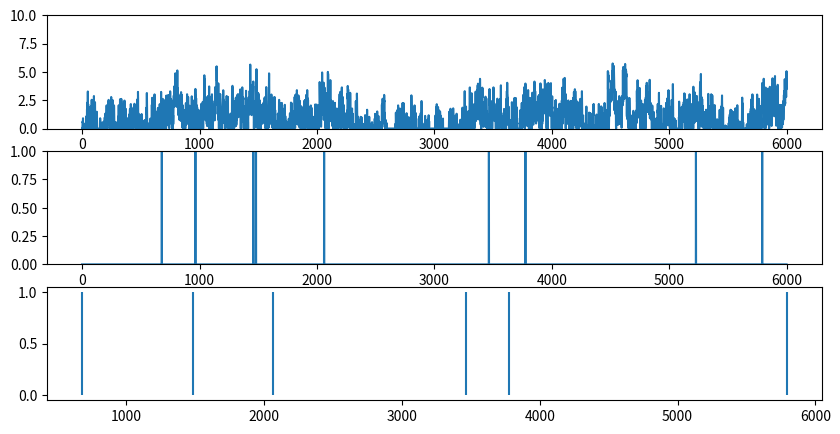
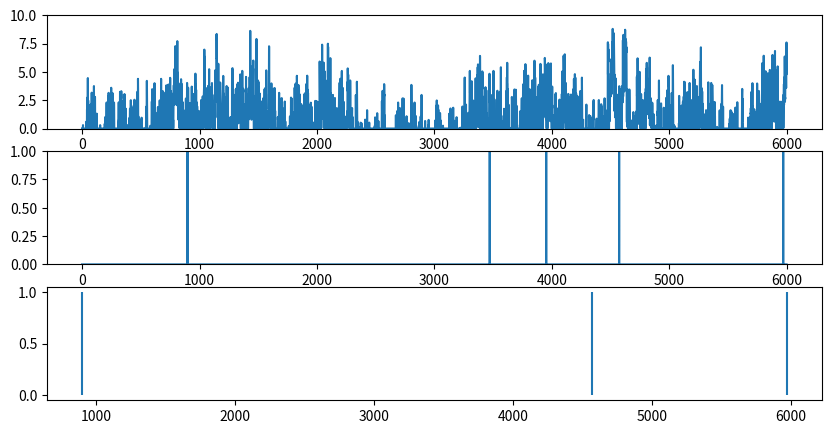

Generate these figures, in order, with matplotlib:
import numpy as np
from scipy import signal as ss
from scipy.stats import zscore
import matplotlib.pyplot as plt

def make_noise(num_traces=10, num_samples=1000, scale=2):
    np.random.seed(1)
    
    num_samples = num_samples+2000
    # Normalised Frequencies
    # fv = np.linspace(0, 1, 40)
    # Amplitudes Of '1/f'                                
    # a = 1/(1+2*fv)                
    # Filter Numerator Coefficients              
    # b = ss.firls(43, fv, a)                                   

    B = [0.049922035, -0.095993537, 0.050612699, -0.004408786]
    A = [1, -2.494956002,   2.017265875,  -0.522189400]

    invfn = np.zeros((num_traces,num_samples))

    for i in np.arange(0,num_traces):
        # Create White Noise
        wn = np.random.normal(loc=1, scale=scale, size=num_samples)  # scale=0.5
        # Create '1/f' Noise
        invfn[i,:] = zscore(ss.lfilter(B, A, wn))                          

    return invfn[:,2000:]

for scale in [0.5,5]:
    sample_list = make_noise(num_traces=10, num_samples=6000, scale=scale)

    sample = sample_list[2]
    print(np.mean(sample))
    # plt.figure()
    # plt.plot(sample)

    sample[sample<0] = 0
    sample = sample/np.mean(sample)

    spk_rnd = np.random.default_rng(42)
    FREQ_EXC = 1
    
    counts = spk_rnd.poisson(FREQ_EXC/1000 * sample)
    print(np.mean(sample))
    plt.figure(figsize=(10, 5))
    plt.subplot(3,1,1)
    plt.ylim(0, 10)
    plt.plot(sample)
    plt.subplot(3,1,2)
    plt.ylim(0, 1)
    plt.plot(counts)
    plt.subplot(3,1,3)
    spike_train_bg = np.where(counts >= 1)[0] # ndarray
    mask = spk_rnd.choice([True, False], size=spike_train_bg.shape, p=[0.5, 0.5])
    spike_train_bg = spike_train_bg[mask]
    plt.vlines(spike_train_bg, 0, 1, color='C0')
    print(spike_train_bg)

plt.show()
